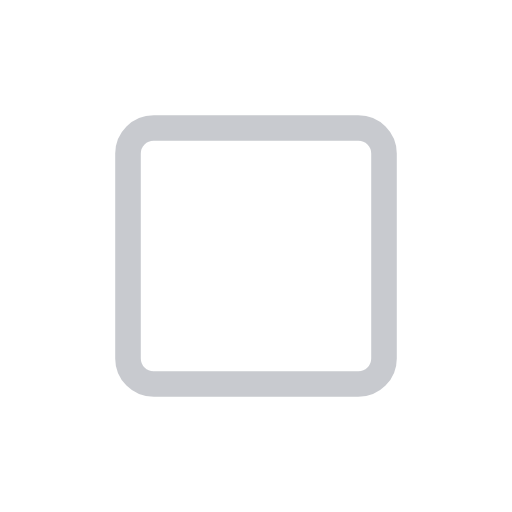
t = 0.00 s
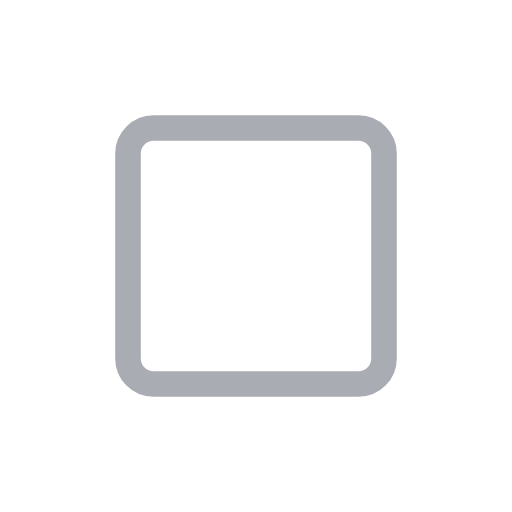
t = 0.20 s
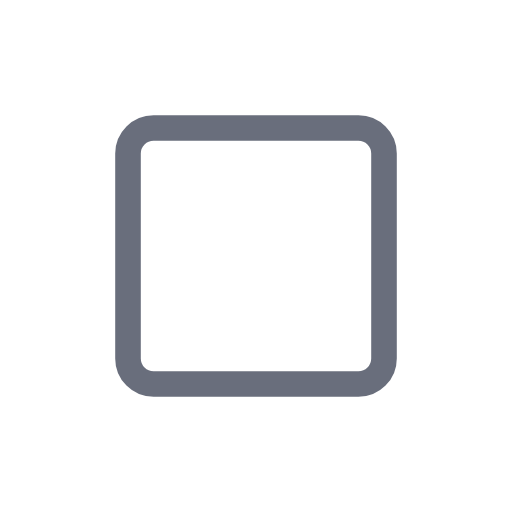
t = 0.60 s
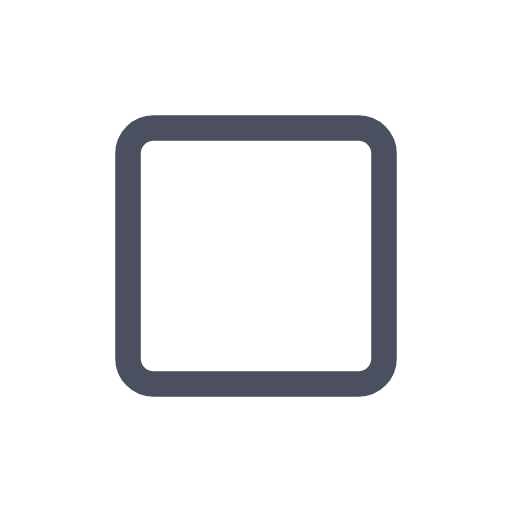
t = 0.80 s
t = 1.00 s: frame unchanged from t = 0.60 s, image omitted
t = 1.40 s: frame unchanged from t = 0.20 s, image omitted

The animated SVG that drew these frames (rendered in a browser with its animation timeline set to each time). Animation: 1 SMIL element (animate=1); one cycle of 1.60 s, repeats indefinitely.

<svg xmlns="http://www.w3.org/2000/svg" viewBox="0 0 120 120" width="120" height="120" role="img" aria-labelledby="t">
  <title id="t">Loading</title>
  <rect x="30" y="30" width="60" height="60" rx="6" fill="none" stroke="#4a5060" stroke-width="6">
    <animate attributeName="opacity" values="0.3;1;0.3" dur="1.6s" repeatCount="indefinite"/>
  </rect>
</svg>
